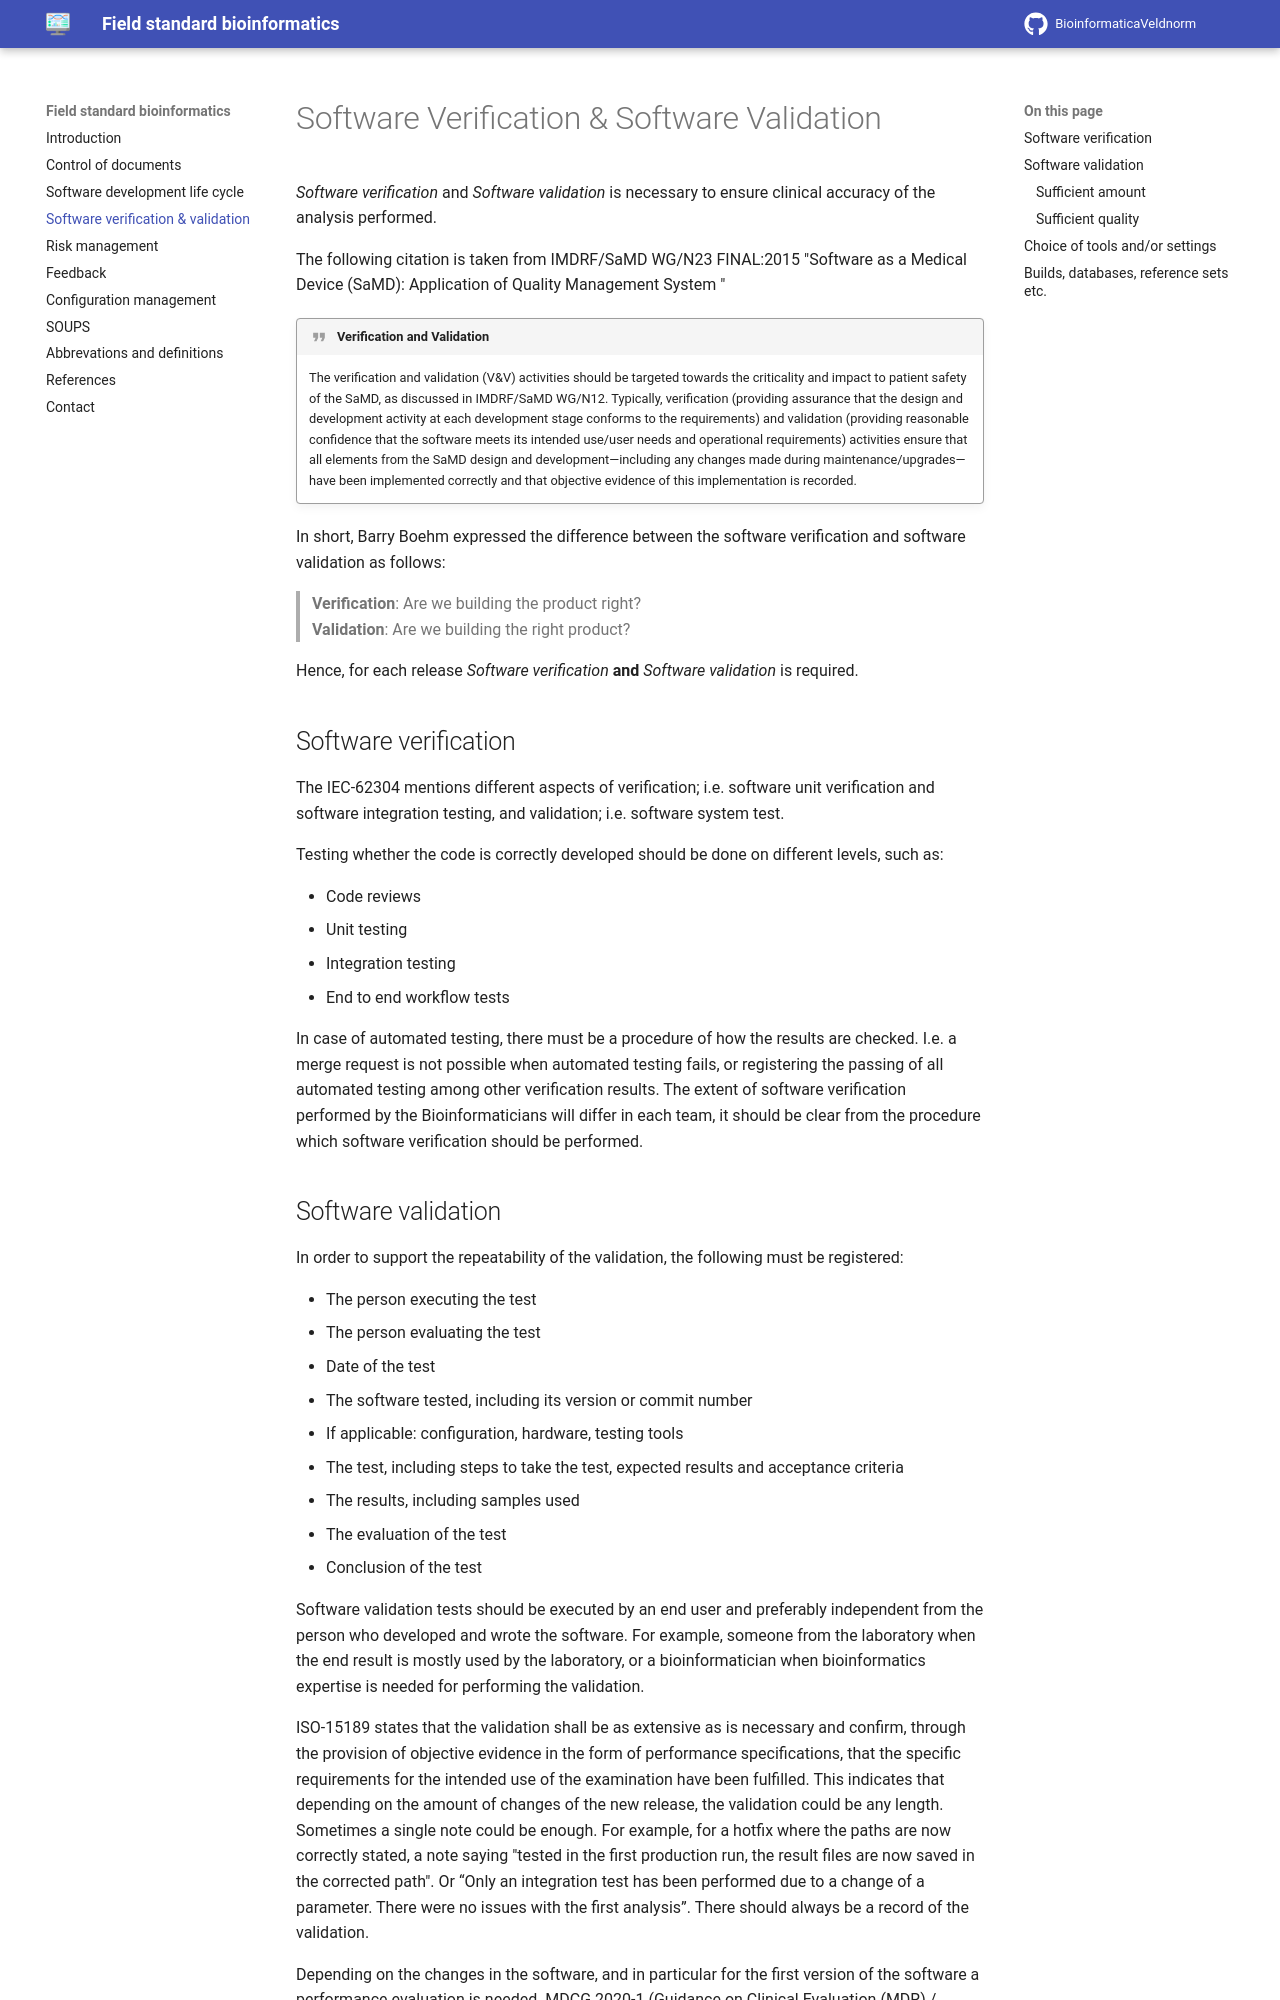

repository: VKGL-Kwaliteit/BioinformaticaVeldnorm · page: verification_validation/index.html · generator: mkdocs

# Software Verification & Software Validation

_Software verification_ and _Software validation_ is necessary to ensure clinical accuracy of the analysis performed.

The following citation is taken from IMDRF/SaMD WG/N23 FINAL:2015 "Software as a Medical Device (SaMD): Application of Quality Management System "

!!! quote "Verification and Validation"

    The verification and validation (V&V) activities should be targeted towards the criticality and impact to patient safety of the SaMD, as discussed in IMDRF/SaMD WG/N12.
    Typically, verification (providing assurance that the design and development activity at each development stage conforms to the requirements) and validation
    (providing reasonable confidence that the software meets its intended use/user needs and operational requirements) activities ensure that all elements from the SaMD design
    and development—including any changes made during maintenance/upgrades—have been implemented correctly and that objective evidence of this implementation is recorded.

In short, Barry Boehm expressed the difference between the software verification and software validation as follows:

> **Verification**: Are we building the product right?          
> **Validation**: Are we building the right product?

Hence, for each release _Software verification_ **and** _Software validation_ is required.

## Software verification

The IEC-62304 mentions different aspects of verification; i.e. software unit verification and software integration testing, and validation; i.e. software system test.

Testing whether the code is correctly developed should be done on different levels, such as:

-   Code reviews
-   Unit testing
-   Integration testing
-   End to end workflow tests

In case of automated testing, there must be a procedure of how the results are checked. I.e. a merge request is not possible when automated testing fails, or registering the passing of all automated testing among other verification results. The extent of software verification performed by the Bioinformaticians will differ in each team, it should be clear from the procedure which software verification should be performed.
